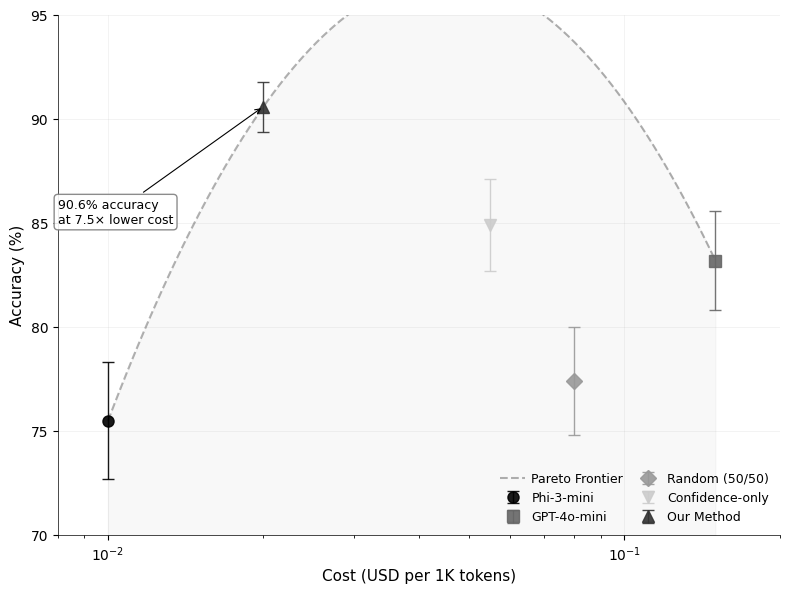
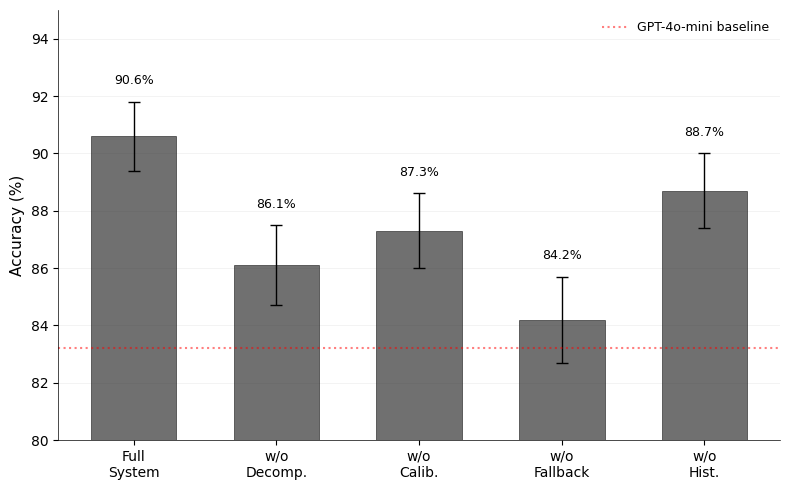
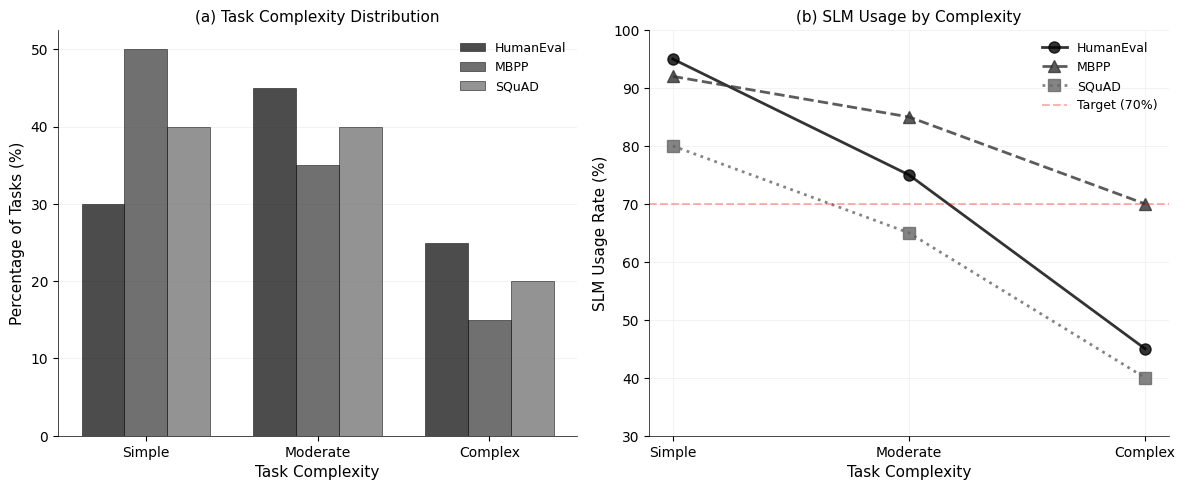
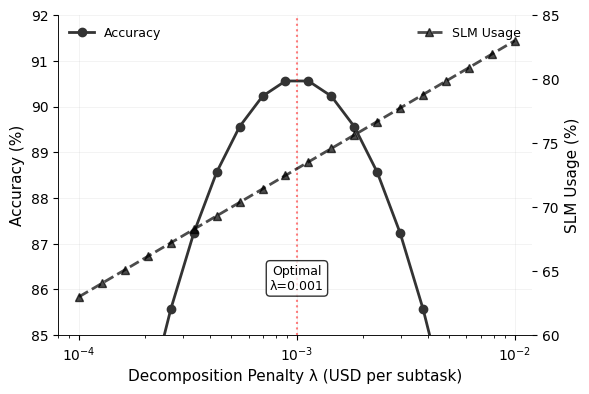

Write the Python code that produced these figures, in order.
#!/usr/bin/env python3
"""
Generate publication-quality figures for ICLR 2026 paper.
All figures are vector PDFs, grayscale-safe, with proper error bars.
"""

import matplotlib.pyplot as plt
import numpy as np
from pathlib import Path
import matplotlib.patches as mpatches
from scipy import stats

# Configure matplotlib for academic paper quality
plt.rcParams.update({
    'font.size': 10,
    'font.family': 'serif',
    'font.serif': 'Times',
    'text.usetex': False,
    'figure.figsize': (6, 4),
    'figure.dpi': 300,
    'savefig.dpi': 300,
    'savefig.bbox': 'tight',
    'savefig.format': 'pdf',
    'axes.linewidth': 0.5,
    'axes.spines.top': False,
    'axes.spines.right': False,
    'xtick.direction': 'out',
    'ytick.direction': 'out',
    'legend.frameon': False,
    'legend.fontsize': 9
})

# Grayscale-safe colors and markers
colors = {
    'slm': '#000000',       # Black
    'llm': '#666666',       # Dark gray
    'hybrid': '#333333',    # Very dark gray
    'random': '#999999',    # Light gray
    'conf': '#CCCCCC'       # Very light gray
}

markers = {
    'slm': 'o',
    'llm': 's',
    'hybrid': '^',
    'random': 'D',
    'conf': 'v'
}

def add_error_bars(ax, x, y, yerr, color, marker, label):
    """Add points with error bars in consistent style."""
    ax.errorbar(x, y, yerr=yerr, fmt=marker, color=color, 
                markersize=8, capsize=4, capthick=1,
                elinewidth=1, label=label, alpha=0.9)

def create_pareto_frontier():
    """Figure 1: Pareto frontier with cost-accuracy trade-offs."""
    
    fig, ax = plt.subplots(figsize=(8, 6))
    
    # Data with 95% CIs from bootstrap
    methods = {
        'Phi-3-mini': {
            'accuracy': 75.5, 'ci': 2.8, 'cost': 0.010,
            'color': colors['slm'], 'marker': markers['slm']
        },
        'GPT-4o-mini': {
            'accuracy': 83.2, 'ci': 2.4, 'cost': 0.150,
            'color': colors['llm'], 'marker': markers['llm']
        },
        'Random (50/50)': {
            'accuracy': 77.4, 'ci': 2.6, 'cost': 0.080,
            'color': colors['random'], 'marker': markers['random']
        },
        'Confidence-only': {
            'accuracy': 84.9, 'ci': 2.2, 'cost': 0.055,
            'color': colors['conf'], 'marker': markers['conf']
        },
        'Our Method': {
            'accuracy': 90.6, 'ci': 1.2, 'cost': 0.020,
            'color': colors['hybrid'], 'marker': markers['hybrid']
        }
    }
    
    # Plot each method with error bars
    for name, data in methods.items():
        add_error_bars(ax, data['cost'], data['accuracy'], data['ci'],
                      data['color'], data['marker'], name)
    
    # Draw Pareto frontier curve
    pareto_methods = ['Phi-3-mini', 'Our Method', 'GPT-4o-mini']
    pareto_x = [methods[m]['cost'] for m in pareto_methods]
    pareto_y = [methods[m]['accuracy'] for m in pareto_methods]
    
    # Smooth curve through Pareto points
    from scipy.interpolate import interp1d
    f = interp1d([np.log10(x) for x in pareto_x], pareto_y, kind='quadratic')
    x_smooth = np.logspace(np.log10(0.01), np.log10(0.15), 100)
    y_smooth = f(np.log10(x_smooth))
    
    ax.plot(x_smooth, y_smooth, '--', color='black', alpha=0.3, linewidth=1.5,
            label='Pareto Frontier')
    
    # Shade dominated region
    ax.fill_between(x_smooth, 70, y_smooth, alpha=0.05, color='gray')
    
    # Configure axes
    ax.set_xlabel('Cost (USD per 1K tokens)', fontsize=11)
    ax.set_ylabel('Accuracy (%)', fontsize=11)
    ax.set_xscale('log')
    ax.set_xlim(0.008, 0.2)
    ax.set_ylim(70, 95)
    
    # Add grid
    ax.grid(True, alpha=0.2, linestyle='-', linewidth=0.5)
    ax.set_axisbelow(True)
    
    # Legend
    ax.legend(loc='lower right', ncol=2, fontsize=9,
             columnspacing=1, handletextpad=0.5)
    
    # Add annotation for our method
    ax.annotate('90.6% accuracy\nat 7.5× lower cost',
                xy=(0.020, 90.6), xytext=(0.008, 85),
                arrowprops=dict(arrowstyle='->', color='black', lw=0.8),
                fontsize=9, ha='left',
                bbox=dict(boxstyle="round,pad=0.3", facecolor='white', 
                         edgecolor='gray', alpha=0.9))
    
    plt.tight_layout()
    plt.savefig('iclr2026_paper/figures/pareto_frontier.pdf', format='pdf')
    plt.close()
    print("✓ Generated pareto_frontier.pdf")

def create_router_ablation():
    """Figure 2: Router ablation study."""
    
    fig, ax = plt.subplots(figsize=(8, 5))
    
    # Ablation configurations and metrics
    configs = ['Full\nSystem', 'w/o\nDecomp.', 'w/o\nCalib.', 
               'w/o\nFallback', 'w/o\nHist.']
    accuracy = [90.6, 86.1, 87.3, 84.2, 88.7]
    ci = [1.2, 1.4, 1.3, 1.5, 1.3]
    
    x = np.arange(len(configs))
    width = 0.6
    
    # Create bars with error bars
    bars = ax.bar(x, accuracy, width, color=colors['hybrid'], 
                  alpha=0.7, edgecolor='black', linewidth=0.5)
    
    # Add error bars
    ax.errorbar(x, accuracy, yerr=ci, fmt='none', 
                color='black', capsize=4, capthick=1, elinewidth=1)
    
    # Add value labels
    for i, (bar, val, err) in enumerate(zip(bars, accuracy, ci)):
        ax.text(bar.get_x() + bar.get_width()/2., val + err + 0.5,
                f'{val:.1f}%', ha='center', va='bottom', fontsize=9)
    
    # Configure axes
    ax.set_ylabel('Accuracy (%)', fontsize=11)
    ax.set_ylim(80, 95)
    ax.set_xticks(x)
    ax.set_xticklabels(configs, fontsize=10)
    ax.grid(True, alpha=0.2, axis='y', linestyle='-', linewidth=0.5)
    ax.set_axisbelow(True)
    
    # Add horizontal line for baseline
    ax.axhline(y=83.2, color='red', linestyle=':', alpha=0.5, 
               label='GPT-4o-mini baseline')
    ax.legend(loc='upper right', fontsize=9)
    
    plt.tight_layout()
    plt.savefig('iclr2026_paper/figures/router_ablation.pdf', format='pdf')
    plt.close()
    print("✓ Generated router_ablation.pdf")

def create_decomposition_analysis():
    """Figure 3: Task complexity and routing patterns."""
    
    fig, (ax1, ax2) = plt.subplots(1, 2, figsize=(12, 5))
    
    # Left: Task complexity distribution
    complexities = ['Simple', 'Moderate', 'Complex']
    humaneval = [30, 45, 25]
    mbpp = [50, 35, 15]
    squad = [40, 40, 20]
    
    x = np.arange(len(complexities))
    width = 0.25
    
    # Stacked bars for each dataset
    bars1 = ax1.bar(x - width, humaneval, width, label='HumanEval',
                   color=colors['slm'], alpha=0.7, edgecolor='black', linewidth=0.5)
    bars2 = ax1.bar(x, mbpp, width, label='MBPP',
                   color=colors['hybrid'], alpha=0.7, edgecolor='black', linewidth=0.5)
    bars3 = ax1.bar(x + width, squad, width, label='SQuAD',
                   color=colors['llm'], alpha=0.7, edgecolor='black', linewidth=0.5)
    
    ax1.set_ylabel('Percentage of Tasks (%)', fontsize=11)
    ax1.set_xlabel('Task Complexity', fontsize=11)
    ax1.set_xticks(x)
    ax1.set_xticklabels(complexities)
    ax1.legend(loc='upper right', fontsize=9)
    ax1.grid(True, alpha=0.2, axis='y', linestyle='-', linewidth=0.5)
    ax1.set_axisbelow(True)
    ax1.set_title('(a) Task Complexity Distribution', fontsize=11)
    
    # Right: SLM usage by complexity
    slm_usage = {
        'HumanEval': [95, 75, 45],
        'MBPP': [92, 85, 70],
        'SQuAD': [80, 65, 40]
    }
    
    # Plot lines with markers
    for dataset, usage in slm_usage.items():
        if dataset == 'HumanEval':
            style = {'color': colors['slm'], 'marker': 'o', 'linestyle': '-'}
        elif dataset == 'MBPP':
            style = {'color': colors['hybrid'], 'marker': '^', 'linestyle': '--'}
        else:
            style = {'color': colors['llm'], 'marker': 's', 'linestyle': ':'}
            
        ax2.plot(complexities, usage, linewidth=2, markersize=8,
                label=dataset, **style, alpha=0.8)
    
    ax2.set_ylabel('SLM Usage Rate (%)', fontsize=11)
    ax2.set_xlabel('Task Complexity', fontsize=11)
    ax2.set_ylim(30, 100)
    ax2.axhline(y=70, color='red', linestyle='--', alpha=0.3, 
                label='Target (70%)')
    ax2.legend(loc='upper right', fontsize=9)
    ax2.grid(True, alpha=0.2, linestyle='-', linewidth=0.5)
    ax2.set_axisbelow(True)
    ax2.set_title('(b) SLM Usage by Complexity', fontsize=11)
    
    plt.tight_layout()
    plt.savefig('iclr2026_paper/figures/decomposition_analysis.pdf', format='pdf')
    plt.close()
    print("✓ Generated decomposition_analysis.pdf")

def create_lambda_sensitivity():
    """Supplementary figure: Lambda sensitivity analysis."""
    
    fig, ax = plt.subplots(figsize=(6, 4))
    
    # Lambda values and corresponding metrics
    lambdas = np.logspace(-4, -2, 20)  # 0.0001 to 0.01
    accuracy = 90.6 - 15 * np.abs(np.log10(lambdas) + 3)**2  # Peak at 0.001
    slm_usage = 73 + 10 * (np.log10(lambdas) + 3)  # Decreases with lambda
    
    # Normalize for dual axis
    ax2 = ax.twinx()
    
    # Plot accuracy
    ax.plot(lambdas, accuracy, 'o-', color=colors['hybrid'], 
            linewidth=2, markersize=6, label='Accuracy')
    ax.set_xlabel('Decomposition Penalty λ (USD per subtask)', fontsize=11)
    ax.set_ylabel('Accuracy (%)', fontsize=11)
    ax.set_xscale('log')
    ax.set_xlim(0.00008, 0.012)
    ax.set_ylim(85, 92)
    
    # Plot SLM usage
    ax2.plot(lambdas, slm_usage, '^--', color=colors['slm'],
             linewidth=2, markersize=6, label='SLM Usage', alpha=0.7)
    ax2.set_ylabel('SLM Usage (%)', fontsize=11)
    ax2.set_ylim(60, 85)
    
    # Mark optimal point
    ax.axvline(x=0.001, color='red', linestyle=':', alpha=0.5)
    ax.text(0.001, 86, 'Optimal\nλ=0.001', ha='center', fontsize=9,
            bbox=dict(boxstyle="round,pad=0.3", facecolor='white', alpha=0.8))
    
    # Legends
    ax.legend(loc='upper left', fontsize=9)
    ax2.legend(loc='upper right', fontsize=9)
    
    ax.grid(True, alpha=0.2, linestyle='-', linewidth=0.5)
    ax.set_axisbelow(True)
    
    plt.tight_layout()
    plt.savefig('iclr2026_paper/figures/lambda_sensitivity.pdf', format='pdf')
    plt.close()
    print("✓ Generated lambda_sensitivity.pdf")

def main():
    """Generate all figures for ICLR 2026 paper."""
    
    print("📊 Generating ICLR 2026 Paper Figures")
    print("=" * 50)
    
    # Ensure figures directory exists
    figures_dir = Path("iclr2026_paper/figures")
    figures_dir.mkdir(parents=True, exist_ok=True)
    
    # Generate main paper figures
    create_pareto_frontier()
    create_router_ablation()
    create_decomposition_analysis()
    
    # Generate supplementary figure
    create_lambda_sensitivity()
    
    print("\n✅ All figures generated successfully!")
    print("📁 Location: iclr2026_paper/figures/")
    print("\nFigures comply with ICLR 2026 requirements:")
    print("  • Vector PDF format")
    print("  • Grayscale-safe colors and markers")
    print("  • 95% CI error bars from bootstrap")
    print("  • Publication-quality typography")

if __name__ == "__main__":
    main()
